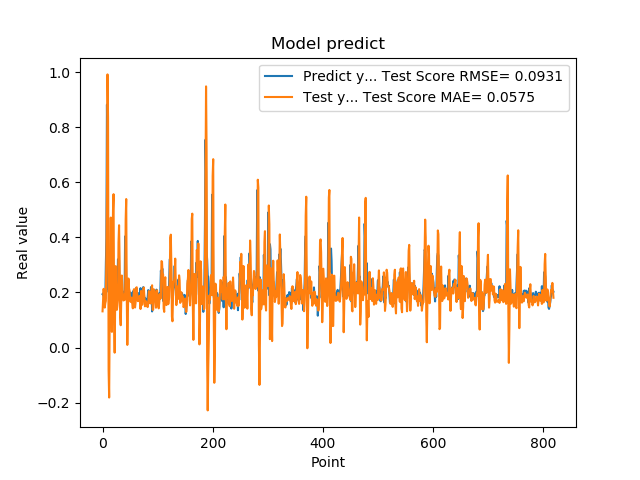

The table this chart was drawn from, first rows:
1.941800117492676059e-01, 1.315661921068858597e-01
1.970258951187133512e-01, 1.732113020879028631e-01
1.859861761331558505e-01, 2.133033957401479774e-01
1.705197989940643033e-01, 1.779773175180187628e-01
1.844120919704437256e-01, 1.451574173378983590e-01
1.779371052980423251e-01, 1.608555124339746956e-01
3.004232645034790039e-01, 1.695120029994253430e-01
3.969086110591887873e-01, 3.402993610073911102e-01
8.820003867149353027e-01, 5.597182139096475995e-01
6.841114759445190430e-01, 9.915952571692453477e-01
2.116497457027435580e-01, 8.340559569421260866e-01
2.014262527227401733e-01, -8.106530035516890109e-02
2.061583995819092074e-01, -1.812804109460756652e-01
3.160260915756225586e-01, 1.136885355602288983e-01
3.489396274089813232e-01, 2.708591658037643457e-01
1.544443815946578979e-01, 4.719915741235452544e-01
1.959947794675827026e-01, 1.449710338322751091e-01
1.894801408052444180e-01, 5.704040166516192306e-02
4.474425017833709162e-01, 2.425711280214219445e-01
3.771362304687500555e-01, 4.998802175679185056e-01
1.889318972826004028e-01, 5.568839603222929258e-01
1.752775162458419522e-01, 1.002981004193779779e-01
1.822472065687180121e-01, -1.843884691546730098e-02
1.866402029991149902e-01, 1.735391385239593576e-01
1.715678423643112183e-01, 2.958037571351627704e-01
1.676391065120696744e-01, 1.546882510288721257e-01
1.773854047060013095e-01, 1.370621604222171386e-01
1.872433423995972235e-01, 1.526352207795323990e-01
3.204146027565002441e-01, 1.736496673531472690e-01
3.134283721446990967e-01, 3.811943394715516797e-01
3.171058297157288153e-01, 4.440691780182935422e-01
2.202603369951247891e-01, 3.168985294997315738e-01
1.659800857305526733e-01, 1.115033025253899246e-01
1.415748745203018188e-01, 8.113648872352154096e-02
1.852595061063766479e-01, 1.687894003842868584e-01
1.814238876104354858e-01, 2.616254029796187819e-01
1.905867606401443481e-01, 2.232919265874230008e-01
1.810430586338043213e-01, 1.907412326415724446e-01
1.954265981912612915e-01, 1.710902123916070439e-01
2.029463946819305142e-01, 1.719755530499169904e-01
1.862521618604660034e-01, 1.924155921627085930e-01
4.038094580173492432e-01, 1.744016673233012571e-01
3.743042349815369207e-01, 4.644443101342578539e-01
2.572054266929626465e-01, 5.392261179634455504e-01
2.253161966800689420e-01, 1.850836098774729377e-01
1.787700653076171875e-01, 9.738257788931545256e-03
1.761920750141143799e-01, 1.184847286024673790e-01
1.861467957496643066e-01, 2.507496442755343669e-01
1.954011768102645874e-01, 2.155306284950393170e-01
1.907722949981689176e-01, 2.077563484750514777e-01
1.898660957813262939e-01, 1.760330353765779954e-01
2.001174986362457275e-01, 1.657421624429779305e-01
1.922753006219863892e-01, 1.808280471811617163e-01
1.810636967420578003e-01, 1.815547055307629720e-01
1.635809391736984530e-01, 1.589960003934171584e-01
1.916799396276473999e-01, 1.425076052051870990e-01
2.058236002922058105e-01, 1.735588275506596834e-01
1.857409924268722812e-01, 2.118233610583658555e-01
1.752161234617233276e-01, 1.823516172326101470e-01
1.845117062330245972e-01, 1.454554725873763721e-01
2.143009155988692682e-01, 1.623302387106659306e-01
... 759 more rows
